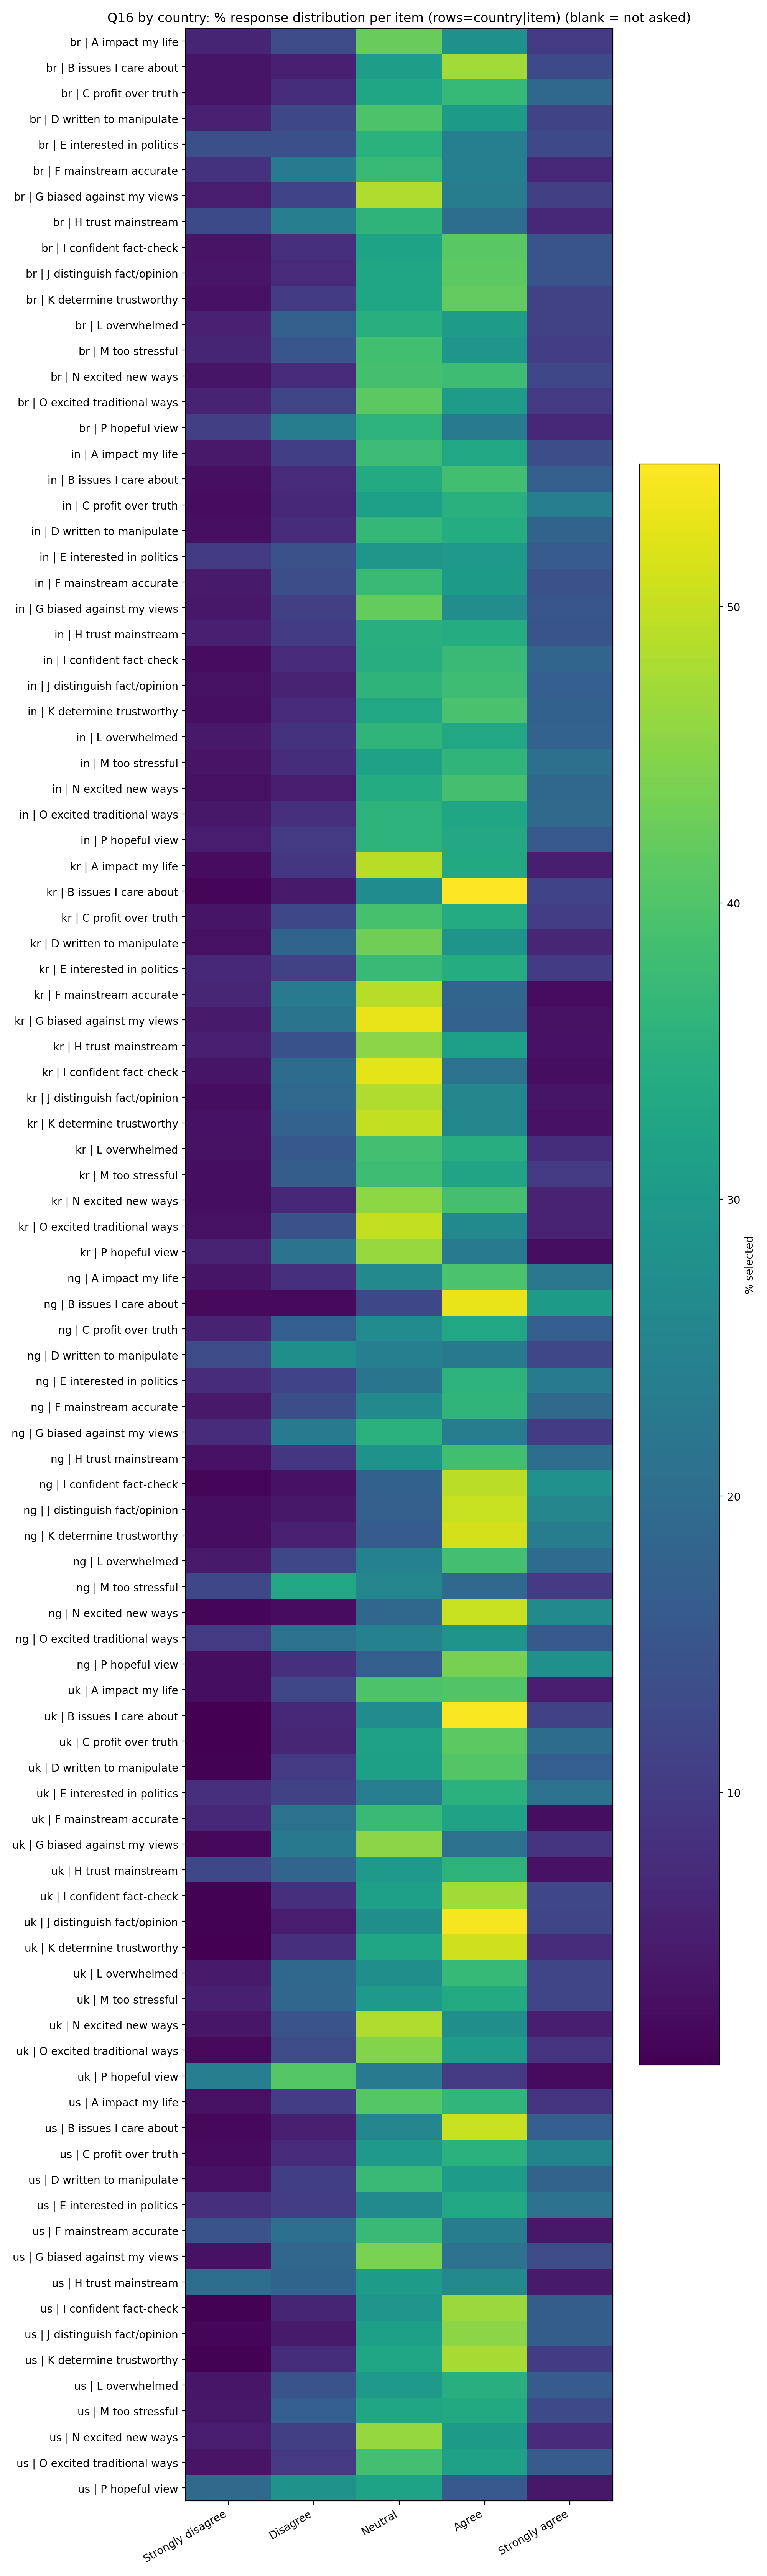

Source data for this figure (header and first rows):
country, _item, Strongly disagree, Disagree, Neutral, Agree, Strongly agree
br, A impact my life, 6.406, 13.31, 42.34, 27.93, 10.01
br, B issues I care about, 3.808, 5.511, 30.76, 47.29, 12.63
br, C profit over truth, 3.8, 7.8, 32.5, 36.9, 19.0
br, D written to manipulate, 5.806, 12.51, 39.74, 30.13, 11.81
br, E interested in politics, 14.01, 13.91, 35.34, 24.12, 12.61
br, F mainstream accurate, 8.809, 23.02, 37.44, 24.02, 6.707
br, G biased against my views, 5.11, 11.72, 48.3, 23.75, 11.12
br, H trust mainstream, 13.03, 23.85, 35.87, 20.34, 6.914
br, I confident fact-check, 3.704, 8.308, 32.13, 40.94, 14.91
br, J distinguish fact/opinion, 4.004, 7.407, 32.63, 41.14, 14.81
br, K determine trustworthy, 3.4, 10.4, 32.8, 41.9, 11.5
br, L overwhelmed, 5.706, 17.22, 34.93, 30.73, 11.41
br, M too stressful, 6.306, 15.22, 38.54, 29.23, 10.71
br, N excited new ways, 3.808, 7.214, 38.78, 37.98, 12.22
br, O excited traditional ways, 6.024, 12.15, 41.27, 30.52, 10.04
br, P hopeful view, 11.03, 23.47, 35.71, 22.77, 7.021
in, A impact my life, 4.509, 10.72, 37.88, 33.07, 13.83
in, B issues I care about, 3.103, 7.307, 33.83, 38.54, 17.22
in, C profit over truth, 2.6, 7, 31.3, 35.1, 24.0
in, D written to manipulate, 3.103, 7.708, 36.84, 34.23, 18.12
in, E interested in politics, 10.3, 14.2, 29.3, 29.8, 16.4
in, F mainstream accurate, 4.805, 13.71, 37.14, 30.23, 14.11
in, G biased against my views, 4.309, 11.12, 41.98, 27.35, 15.23
in, H trust mainstream, 5.506, 10.31, 34.93, 34.33, 14.91
in, I confident fact-check, 2.503, 7.407, 34.43, 37.14, 18.52
in, J distinguish fact/opinion, 3.203, 6.006, 35.94, 37.94, 16.92
in, K determine trustworthy, 3.006, 7.214, 32.97, 39.28, 17.54
in, L overwhelmed, 4.505, 8.709, 36.04, 33.03, 17.72
in, M too stressful, 3.704, 7.808, 31.63, 36.04, 20.82
in, N excited new ways, 3.203, 5.005, 34.03, 38.84, 18.92
in, O excited traditional ways, 4.208, 8.016, 35.67, 32.67, 19.44
in, P hopeful view, 5.005, 10.01, 35.74, 33.33, 15.92
kr, A impact my life, 2.5, 9.3, 49.1, 33.7, 5.4
kr, B issues I care about, 1.7, 4.8, 27.0, 54.8, 11.7
kr, C profit over truth, 3.8, 12.5, 39.1, 34.0, 10.6
kr, D written to manipulate, 3.3, 18.2, 43.0, 28.8, 6.7
kr, E interested in politics, 7.014, 11.42, 37.27, 34.17, 10.12
kr, F mainstream accurate, 6.7, 23.3, 49.1, 18.4, 2.5
kr, G biased against my views, 4.605, 21.52, 52.95, 17.72, 3.203
kr, H trust mainstream, 5.606, 14.41, 45.35, 31.23, 3.403
kr, I confident fact-check, 3.8, 19.9, 52.5, 20.9, 2.9
kr, J distinguish fact/opinion, 2.703, 19.22, 48.45, 25.83, 3.804
kr, K determine trustworthy, 3.504, 17.82, 49.75, 25.53, 3.403
kr, L overwhelmed, 3.3, 15.7, 38.7, 34.4, 7.9
kr, M too stressful, 2.8, 16.8, 38.1, 32.4, 9.9
kr, N excited new ways, 2.7, 6.8, 45.6, 38.9, 6.0
kr, O excited traditional ways, 3.3, 14.3, 49.9, 26.6, 5.9
kr, P hopeful view, 6.2, 21.4, 46.5, 23.0, 2.9
ng, A impact my life, 3.904, 8.208, 26.23, 39.54, 22.12
ng, B issues I care about, 2.1, 2.1, 12.5, 53.1, 30.2
ng, C profit over truth, 6.112, 16.83, 26.85, 33.27, 16.93
ng, D written to manipulate, 13.3, 27.6, 24.2, 22.6, 12.3
ng, E interested in politics, 7.708, 11.61, 21.72, 35.74, 23.22
ng, F mainstream accurate, 4.4, 13.8, 26.3, 36.1, 19.4
ng, G biased against my views, 7.7, 23.2, 35.3, 23.5, 10.3
ng, H trust mainstream, 3.403, 9.409, 28.63, 38.44, 20.12
ng, I confident fact-check, 1.802, 3.403, 17.52, 49.15, 28.13
ng, J distinguish fact/opinion, 2.703, 4.304, 17.22, 50.35, 25.43
ng, K determine trustworthy, 2.803, 5.706, 16.62, 51.35, 23.52
ng, L overwhelmed, 4.8, 12.4, 24.6, 38.6, 19.6
... 36 more rows
